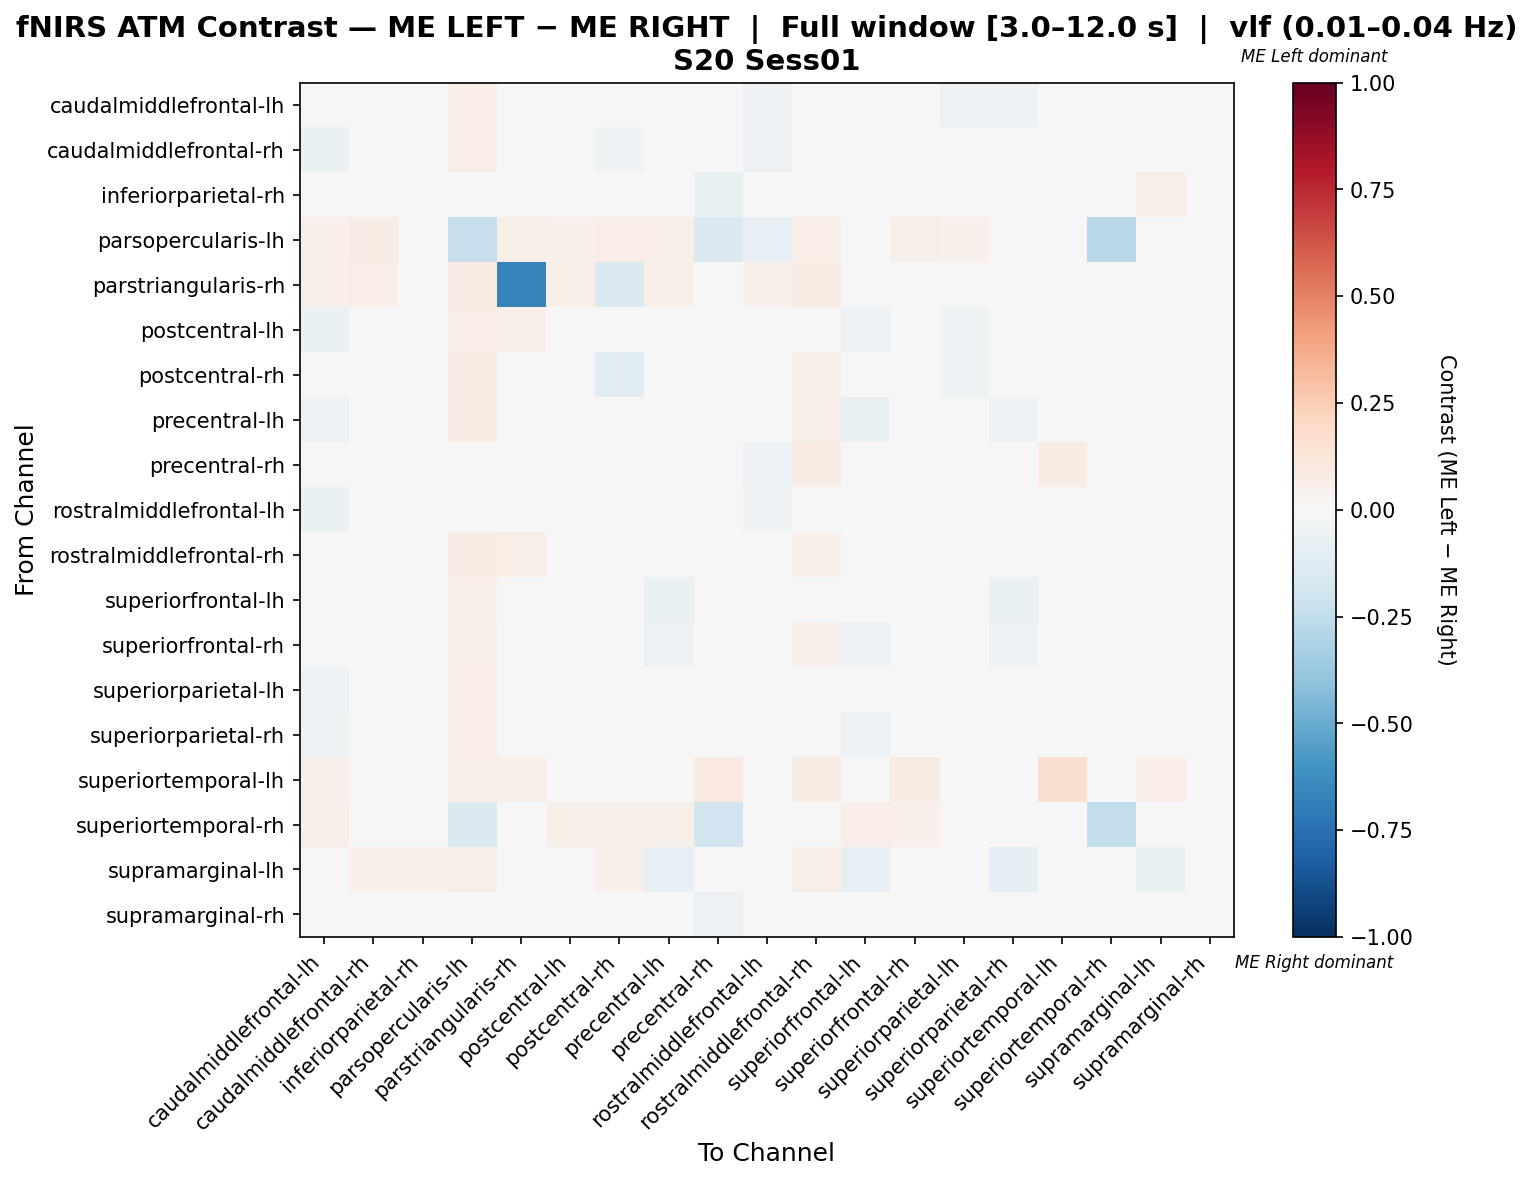

Values plotted in this chart, from the file beside it:
, caudalmiddlefrontal-lh, caudalmiddlefrontal-rh, inferiorparietal-rh, parsopercularis-lh, parstriangularis-rh, postcentral-lh, postcentral-rh, precentral-lh, precentral-rh, rostralmiddlefrontal-lh, rostralmiddlefrontal-rh, superiorfrontal-lh, superiorfrontal-rh, superiorparietal-lh, superiorparietal-rh, superiortemporal-lh, superiortemporal-rh, supramarginal-lh, supramarginal-rh
caudalmiddlefrontal-lh, -0.04314, 0.002904, 0.01022, 0.06404, 0.04598, -0.03386, 0.01546, -0.04212, -0.007315, -0.05998, 0.04375, -0.009812, 0.01339, -0.05976, -0.05531, 0.02627, 0.04433, 0.01064, 0.03432
caudalmiddlefrontal-rh, -0.06664, -0.01047, -0.004138, 0.06986, 0.04247, 0.01971, -0.0502, -0.01428, -0.03263, -0.05568, 0.04712, -0.02168, 0.03477, -0.03101, -0.02059, 0.01644, 0.0274, 0.02931, 0.02025
inferiorparietal-rh, -0.03454, -0.01082, 0.01685, 0.04115, 0.02372, 0.001738, -0.04046, -0.03058, -0.07046, -0.04279, 0.02337, 0.003364, 0.04557, 0.003013, -0.01082, 0.02569, 0.009531, 0.05731, -0.01082
parsopercularis-lh, 0.05198, 0.0725, 0.02315, -0.2293, 0.05609, 0.05335, 0.06703, 0.05882, -0.1463, -0.08438, 0.06293, 0.04241, 0.05609, 0.05198, 0.04925, 0.02599, -0.2758, 0.0383, 0.02578
parstriangularis-rh, 0.05305, 0.06287, 0.02161, 0.08448, -0.6699, 0.05894, -0.1435, 0.05501, 0.03733, 0.05108, 0.07662, 0.04322, 0.04519, 0.03536, 0.0334, 0.03733, 0.03143, 0.04126, 0.04519
postcentral-lh, -0.06374, 0.0367, 0.01341, 0.06656, 0.05158, -0.02249, 0.02339, -0.02214, -0.003228, -0.03303, 0.04245, -0.05744, 0.006854, -0.05411, -0.03792, 0.01664, 0.03993, -0.01684, 0.01341
postcentral-rh, -0.03056, -0.02597, -0.01743, 0.07186, 0.02956, 0.02029, -0.1153, 0.001936, -0.01902, -0.03804, 0.05969, 0.01111, 0.02946, -0.05142, -0.01622, 0.01347, 0.04192, 0.04192, -0.007238
precentral-lh, -0.05521, 0.02605, 0.01112, 0.07496, 0.0477, -0.00072, 0.0188, -0.02792, 0.004741, -0.03736, 0.05538, -0.07221, -0.009669, -0.03264, -0.05602, 0.02726, 0.04429, -0.03266, 0.0141
precentral-rh, -0.02221, -0.0168, -0.02264, 0.008073, 0.04726, 0.01047, 0.002668, 0.0001809, -0.04715, -0.05814, 0.073, -0.008141, 0.03492, -0.03833, -0.03173, 0.07711, -0.04604, 0.04023, -0.002736
rostralmiddlefrontal-lh, -0.06259, 0.01807, 0.01258, 0.03658, 0.04583, -0.005396, 0.007706, -0.02775, -0.03431, -0.05057, 0.04529, 0.007158, 0.01205, -0.0441, -0.03156, 0.01146, 0.02022, -0.002689, 0.04204
rostralmiddlefrontal-rh, -0.02928, -0.002638, -0.04339, 0.07524, 0.05956, -0.02458, 0.000497, -0.01518, -0.02615, -0.02615, 0.05467, -0.03555, -0.005773, -0.03085, -0.03399, 0.03605, 0.03448, 0.04389, -0.03085
superiorfrontal-lh, -0.0174, 0.01498, 0.02616, 0.05419, 0.04105, -0.03452, 0.02944, -0.06874, -0.008327, -0.001242, 0.03676, -0.01133, -0.001934, -0.04538, -0.06482, 0.01642, 0.04762, -0.03054, 0.01763
superiorfrontal-rh, -0.03265, 0.04449, 0.02915, 0.05866, 0.03212, -0.02148, 0.02357, -0.05945, 0.008174, -0.03405, 0.05022, -0.05809, -0.00772, -0.02291, -0.06225, 0.03631, 0.0279, -0.03417, 0.02217
superiorparietal-lh, -0.05953, 0.02396, 0.04297, 0.06412, 0.0312, -0.02122, -0.01261, -0.01907, -0.02134, -0.04961, 0.03944, -0.03789, 0.02611, -0.04363, -0.01817, 0.01733, 0.01996, 0.002507, 0.01548
superiorparietal-rh, -0.0541, 0.03204, 0.03527, 0.06352, 0.03267, -0.002871, 0.01127, -0.03838, -0.01292, -0.03352, 0.03791, -0.05855, -0.003471, -0.0172, -0.03334, 0.01089, 0.03267, -0.0309, 0.02902
superiortemporal-lh, 0.05263, 0.03289, 0.03618, 0.05921, 0.05921, 0.02961, 0.02632, 0.04934, 0.09539, 0.01645, 0.07237, 0.03289, 0.08224, 0.02632, 0.01316, 0.1612, 0.04605, 0.06908, 0.03947
superiortemporal-rh, 0.05752, 0.04425, 0.01834, -0.148, 0.03982, 0.05531, 0.05531, 0.05973, -0.1925, -0.02959, 0.04867, 0.06416, 0.05088, 0.008573, 0.03761, 0.03319, -0.2489, 0.0354, 0.01014
supramarginal-lh, -0.03375, 0.05254, 0.0539, 0.05762, 0.04089, -0.03561, 0.05204, -0.07944, 0.03532, -0.02374, 0.05576, -0.08265, -0.01602, -0.03747, -0.09059, 0.04089, 0.03346, -0.06407, 0.04089
supramarginal-rh, -0.005856, 0.0161, -0.01421, 0.04926, 0.04054, -0.001059, -0.04088, -0.02444, -0.05626, -0.02079, 0.03227, -0.01608, 0.0241, -0.03759, -0.01092, 0.02365, 0.003649, 0.03716, 0.001351
